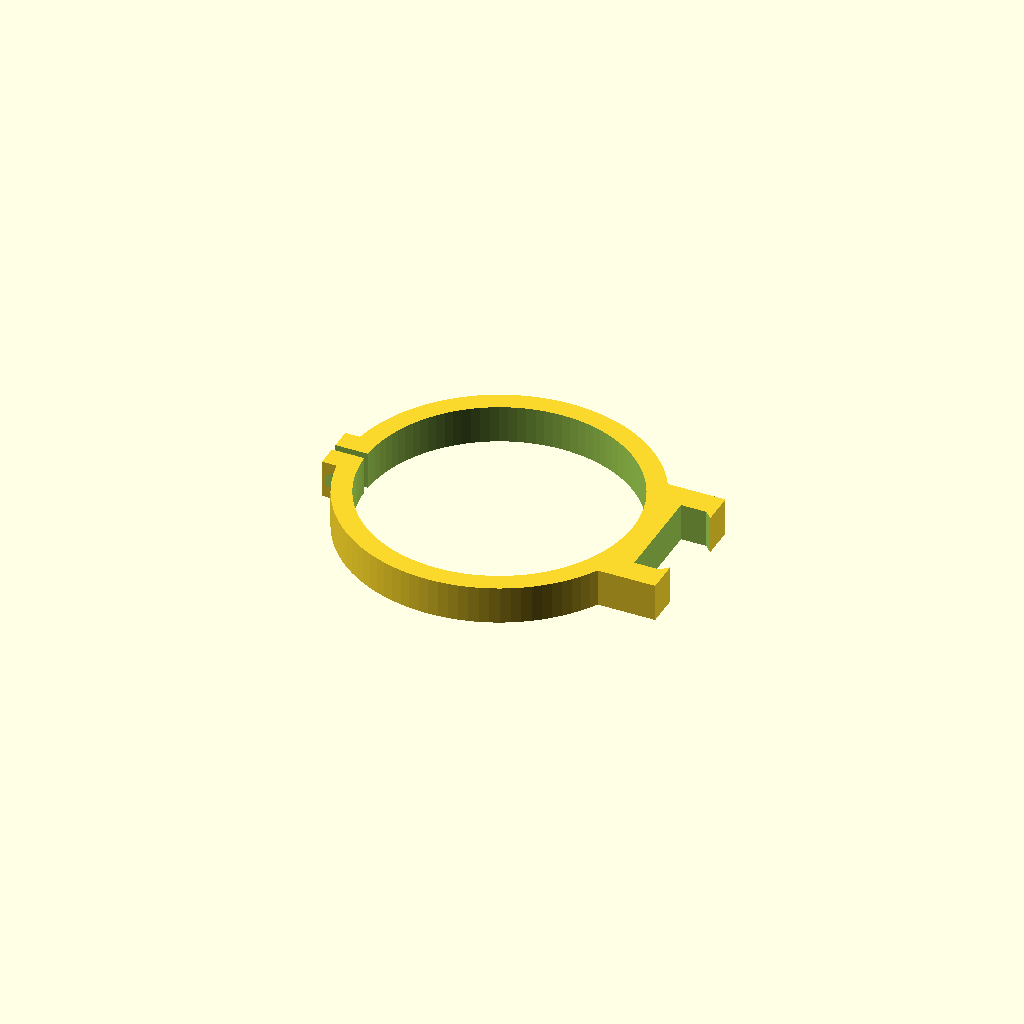
Cell 1 — every parameter at its default value.
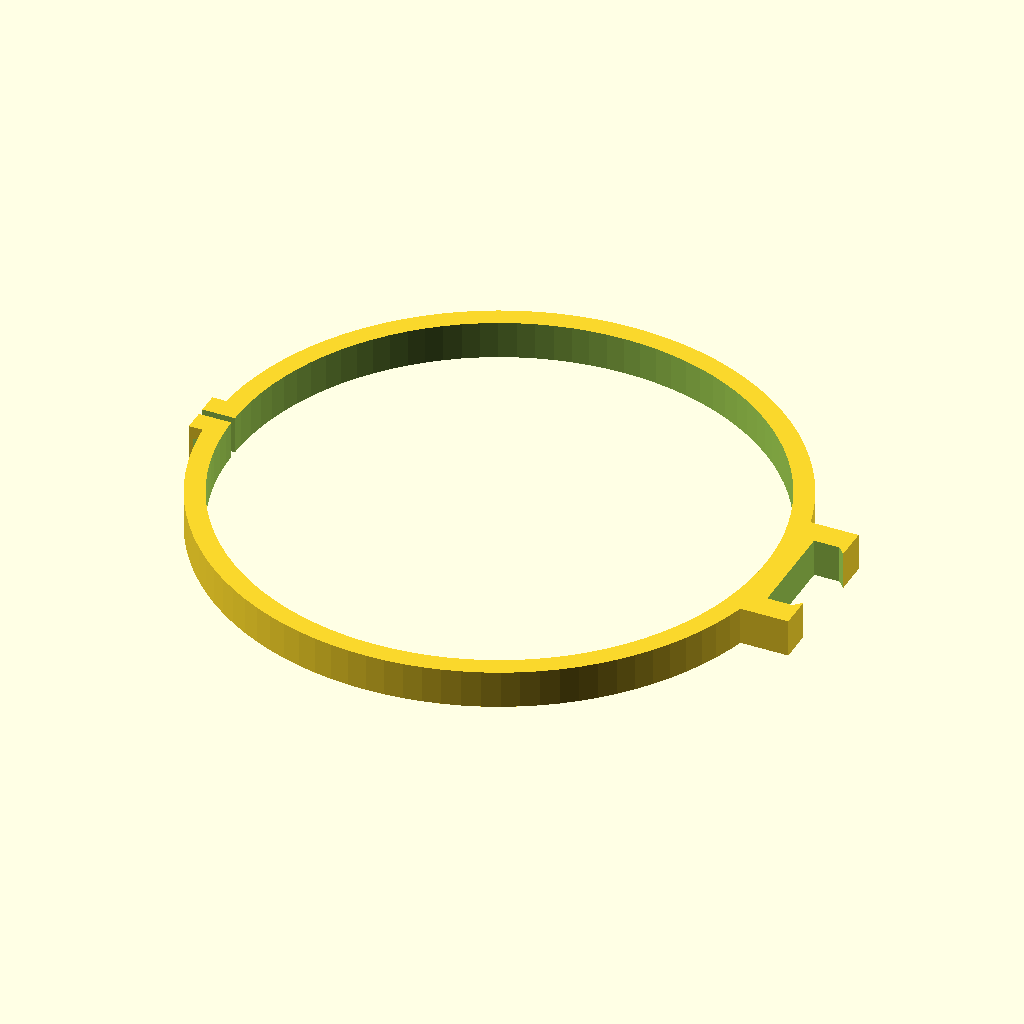
Cell 2: flange_dia_in = 8.34 (everything else at default).
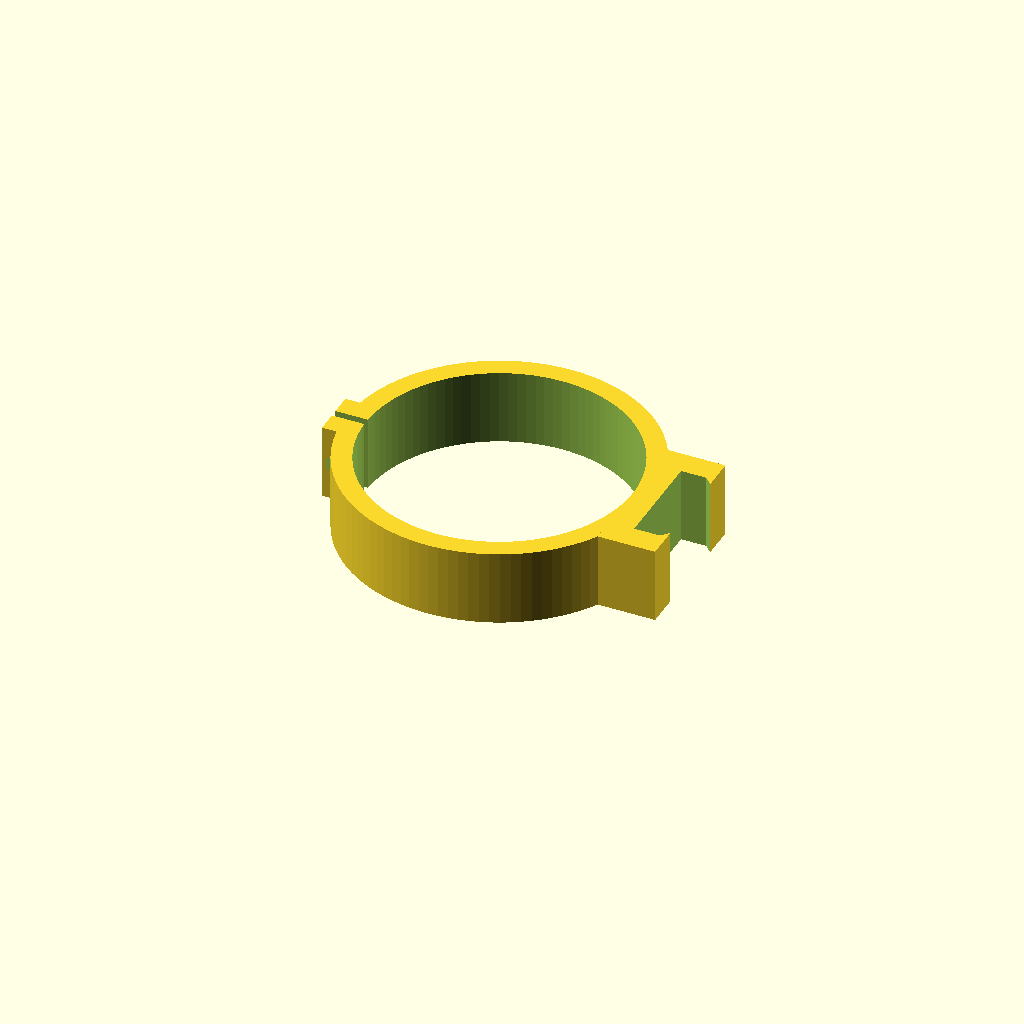
Cell 3: the same model with flange_depth = 30.
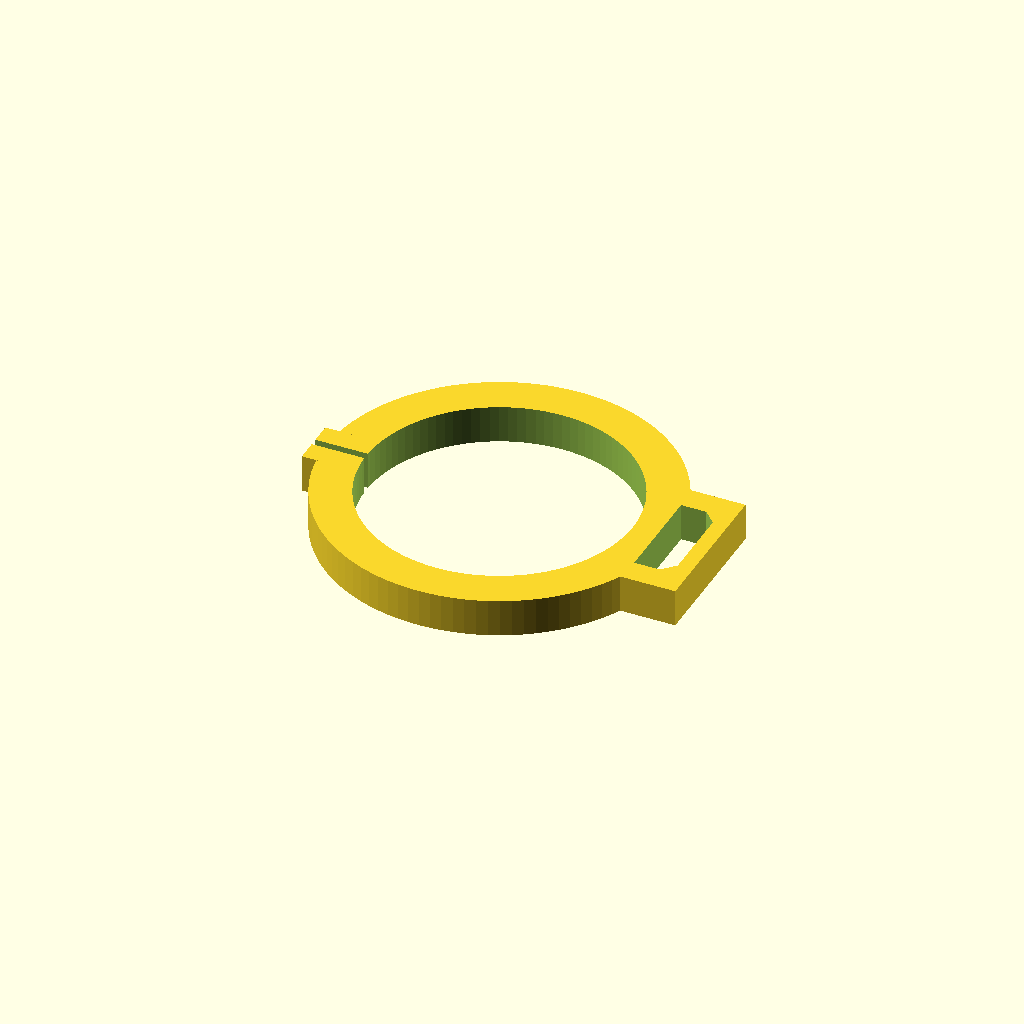
Cell 4: the same model with wall_thickness = 16.
All cells are drawn from one camera (rotation 55°, 0°, 25°, orthographic, colour scheme Cornfield), so only the parameter changes between them.
The OpenSCAD source (CadFiles/SpiltCollarV1_0.scad):
// --- PARAMETERS ---
$fn = 100;

// Telescope Dimensions (from your drawing)
flange_dia_in = 4.170; 
flange_dia = flange_dia_in * 25.4; // Convert to mm
flange_depth = 15; // Adjustment for how much of the flange to grip

// Clamp Settings
wall_thickness = 8;
gap_width = 3;         // The split in the ring
clamp_bolt_dia = 4.5;   // For M4 bolt
nut_trap_dia = 8.0;     // For M4 nut hex
mounting_plate_w = 60;  // Width of the platform for the Pi case

// --- MODULES ---

module base_clamp() {
    difference() {
        union() {
            // Main Ring
            cylinder(h=flange_depth, d=flange_dia + (wall_thickness*2));
            
            // Mounting Platform (where the Pi will sit)
            translate([flange_dia/2, -mounting_plate_w/2, 0])
                cube([wall_thickness + 15, mounting_plate_w, flange_depth]);
            
            // Clamping Lugs (the "ears")
            translate([-(flange_dia/2 + wall_thickness + 5), -10, 0])
                cube([15, 20, flange_depth]);
        }
        
        // Hole for Telescope Flange (with 0.2mm tolerance)
        translate([0,0,-1])
            cylinder(h=flange_depth+2, d=flange_dia + 0.2);
        
        // The Split Gap
        translate([-flange_dia, -gap_width/2, -1])
            cube([flange_dia, gap_width, flange_depth+2]);
            
        // Bolt Hole through the ears
        translate([-(flange_dia/2 + 8), 15, flange_depth/2])
            rotate([90,0,0])
            cylinder(h=30, d=clamp_bolt_dia);
            
        // Nut Trap (Hexagon)
        translate([-(flange_dia/2 + 8), -5, flange_depth/2])
            rotate([90,30,0])
            cylinder(h=10, d=nut_trap_dia, $fn=6);
            
        // Dovetail Slot (The "Female" side of the quick release)
        translate([flange_dia/2 + 10, 0, flange_depth/2])
            dovetail_slot();
    }
}

module dovetail_slot() {
    // Simple trapezoid cutout for quick release
    rotate([0,0,0])
    hull() {
        translate([0, -20, -flange_depth]) cube([10, 40, flange_depth*2]);
        translate([5, -15, -flange_depth]) cube([10, 30, flange_depth*2]);
    }
}

// --- RENDER ---
base_clamp();

// Uncomment the line below to see the "Male" plate that attaches to the Pi Case
// translate([80, 0, 0]) dovetail_male_plate();

module dovetail_male_plate() {
    // This part gets screwed to the bottom of your Pi Case
    width = 38;
    height = 10;
    length = 50;
    
    difference() {
        hull() {
            translate([0, -width/2, 0]) cube([height, width, length]);
            translate([-5, -(width-10)/2, 0]) cube([height, width-10, length]);
        }
        // Add screw holes here to attach to your Pi Case
        translate([height/2, 0, 10]) rotate([0,90,0]) cylinder(h=20, d=4, center=true);
        translate([height/2, 0, length-10]) rotate([0,90,0]) cylinder(h=20, d=4, center=true);
    }
}
Parameter table extracted from the source (name, type, default, range or options):
flange_dia_in: number, default 4.17
flange_depth: number, default 15
wall_thickness: number, default 8
gap_width: number, default 3
clamp_bolt_dia: number, default 4.5
nut_trap_dia: number, default 8
mounting_plate_w: number, default 60
